Image classification data set "dataset" (ibrahimcerkezoglu/CNN_siniflandirma on GitHub). Class labels (2): bardak, sise.

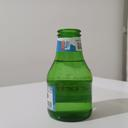
Label: sise

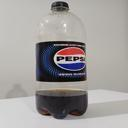
Label: sise

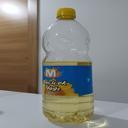
Label: sise

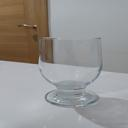
Label: bardak

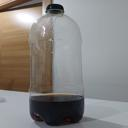
Label: sise

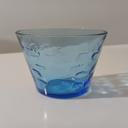
Label: bardak
